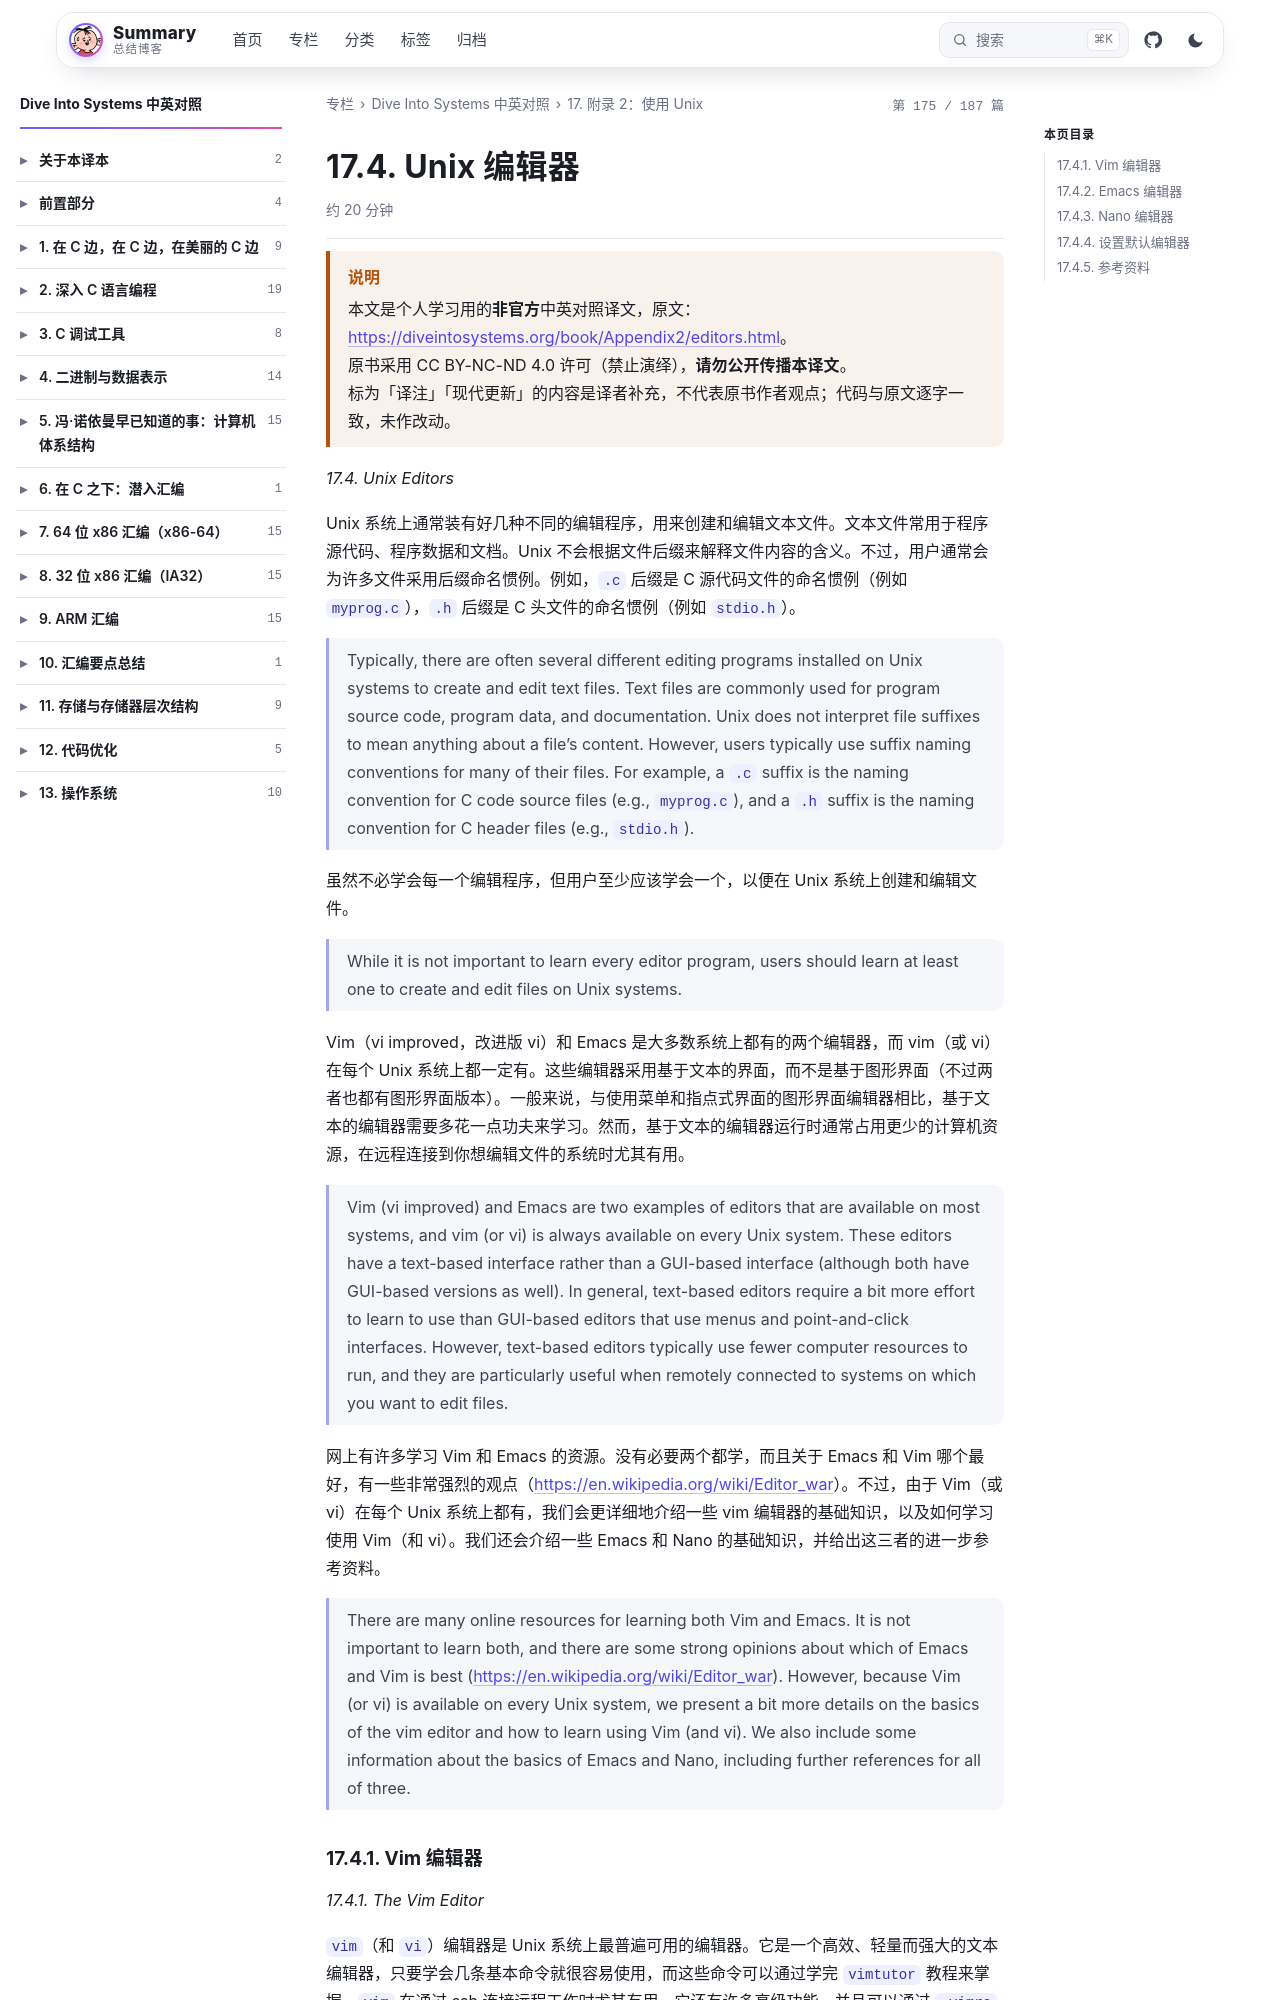

repository: wenPKtalk/wenpktalk.github.io · page: dive-into-systems/Appendix2/17.4-editors.html · generator: jekyll

---
title: "17.4. Unix 编辑器"
original: https://diveintosystems.org/book/Appendix2/editors.html
credit: "Dive Into Systems (Suzanne J. Matthews, Tia Newhall, Kevin C. Webb)"
license: "CC BY-NC-ND 4.0 — 原书版权归作者所有"
book: dive-into-systems
chapter: Appendix2
order: 5
disableNunjucks: true
---

> [!WARNING] 说明
> 本文是个人学习用的**非官方**中英对照译文，原文：<https://diveintosystems.org/book/Appendix2/editors.html>。
> 原书采用 CC BY-NC-ND 4.0 许可（禁止演绎），**请勿公开传播本译文**。
> 标为「译注」「现代更新」的内容是译者补充，不代表原书作者观点；代码与原文逐字一致，未作改动。


*17.4. Unix Editors*

Unix 系统上通常装有好几种不同的编辑程序，用来创建和编辑文本文件。文本文件常用于程序源代码、程序数据和文档。Unix 不会根据文件后缀来解释文件内容的含义。不过，用户通常会为许多文件采用后缀命名惯例。例如，`.c` 后缀是 C 源代码文件的命名惯例（例如 `myprog.c`），`.h` 后缀是 C 头文件的命名惯例（例如 `stdio.h`）。

> Typically, there are often several different editing programs installed on Unix systems to create and edit text files. Text files are commonly used for program source code, program data, and documentation. Unix does not interpret file suffixes to mean anything about a file’s content. However, users typically use suffix naming conventions for many of their files. For example, a `.c` suffix is the naming convention for C code source files (e.g., `myprog.c`), and a `.h` suffix is the naming convention for C header files (e.g., `stdio.h`).

虽然不必学会每一个编辑程序，但用户至少应该学会一个，以便在 Unix 系统上创建和编辑文件。

> While it is not important to learn every editor program, users should learn at least one to create and edit files on Unix systems.

Vim（vi improved，改进版 vi）和 Emacs 是大多数系统上都有的两个编辑器，而 vim（或 vi）在每个 Unix 系统上都一定有。这些编辑器采用基于文本的界面，而不是基于图形界面（不过两者也都有图形界面版本）。一般来说，与使用菜单和指点式界面的图形界面编辑器相比，基于文本的编辑器需要多花一点功夫来学习。然而，基于文本的编辑器运行时通常占用更少的计算机资源，在远程连接到你想编辑文件的系统时尤其有用。
